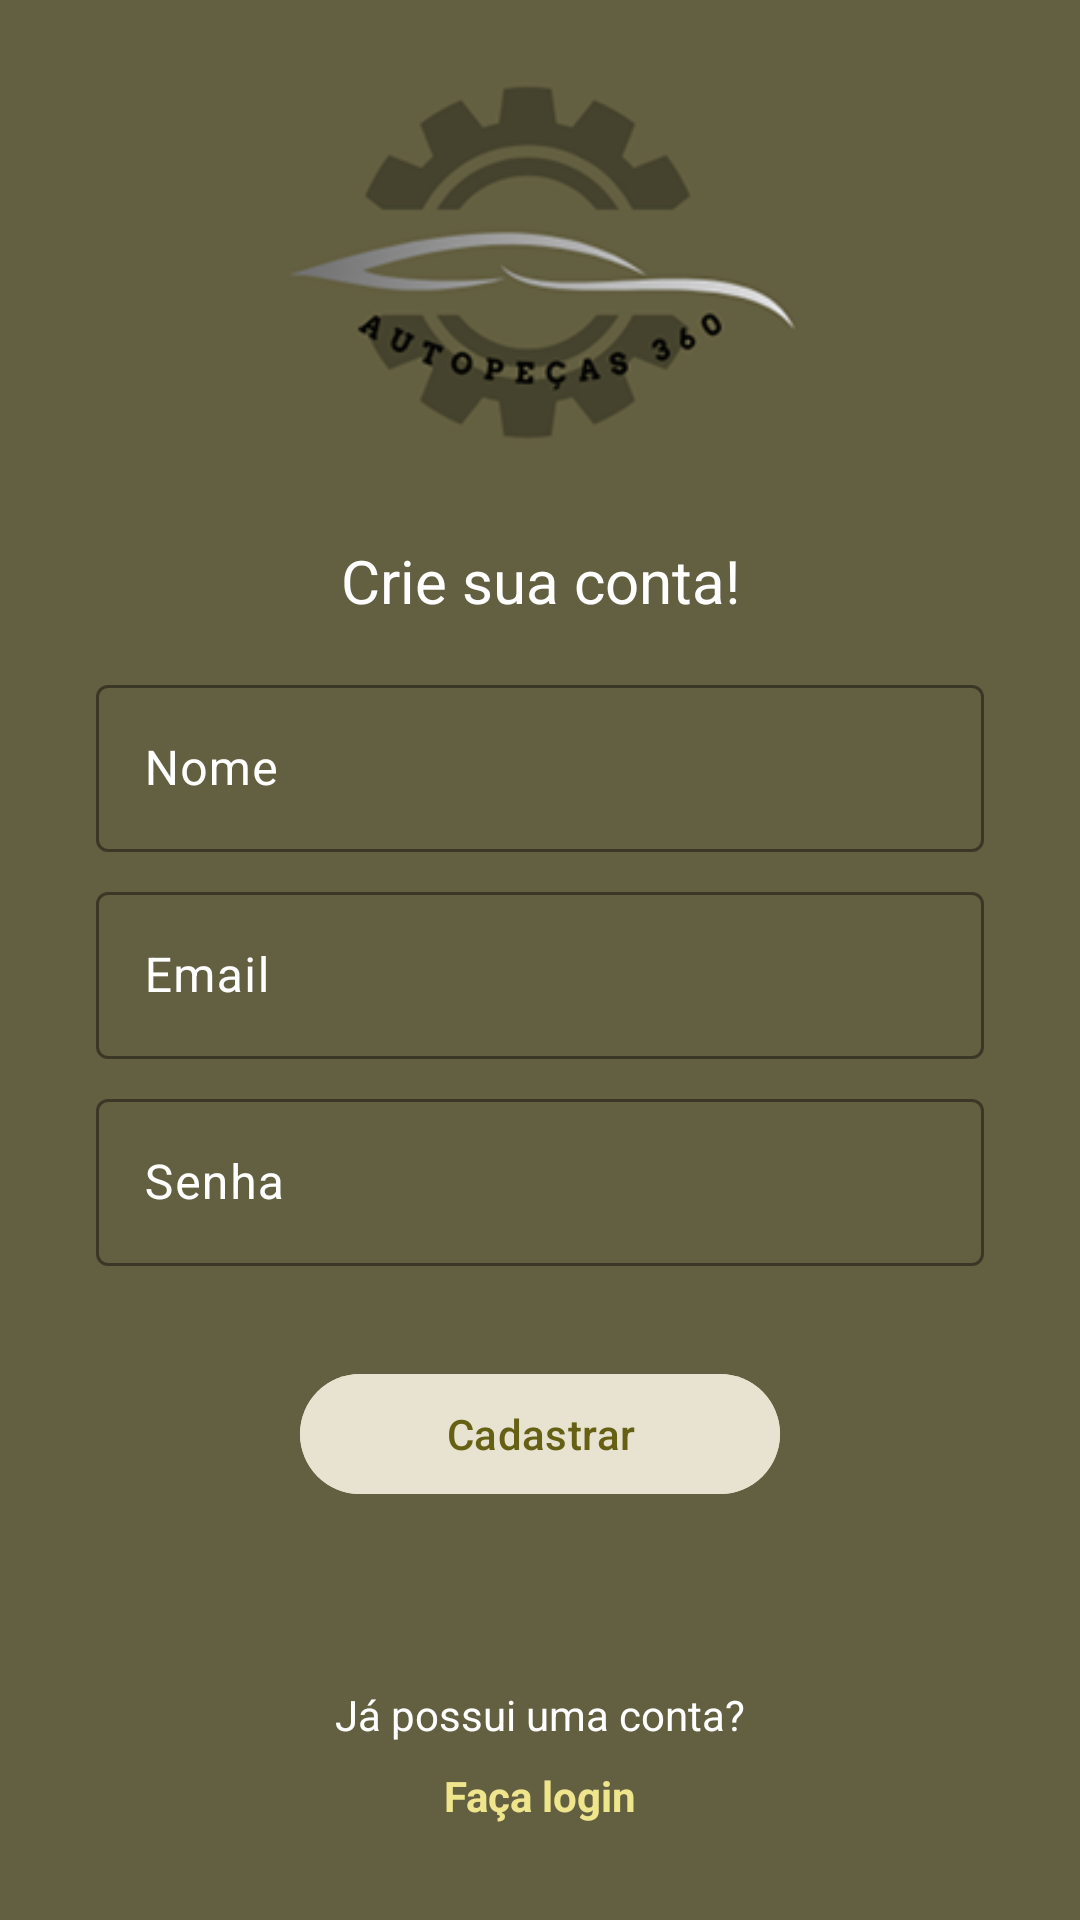

Android layout source for this screen:
<!-- AndroidManifest.xml: application theme Theme.App06_Materialss -->
<!-- res/layout/fragment_cadastro.xml -->
<?xml version="1.0" encoding="utf-8"?>
<androidx.constraintlayout.widget.ConstraintLayout xmlns:android="http://schemas.android.com/apk/res/android"
    xmlns:app="http://schemas.android.com/apk/res-auto"
    xmlns:tools="http://schemas.android.com/tools"
    android:id="@+id/cadastro_constraintLayout_main"
    android:layout_width="match_parent"
    android:layout_height="match_parent"
    android:background="@color/md_theme_secondary"
    tools:context=".fragment.CadastroFragment">

    <ImageView
        android:id="@+id/cadastro_imageView_logo"
        android:layout_width="180dp"
        android:layout_height="180dp"
        app:layout_constraintEnd_toEndOf="parent"
        app:layout_constraintStart_toStartOf="parent"
        app:layout_constraintTop_toTopOf="parent"
        app:srcCompat="@drawable/logo" />

    <TextView
        android:id="@+id/cadastro_textView_titulo"
        android:layout_width="wrap_content"
        android:layout_height="wrap_content"
        android:text="Crie sua conta!"
        android:textColor="@color/md_theme_onSecondary"
        android:textSize="20dp"
        app:layout_constraintEnd_toEndOf="parent"
        app:layout_constraintStart_toStartOf="parent"
        app:layout_constraintTop_toBottomOf="@+id/cadastro_imageView_logo" />

    <com.google.android.material.textfield.TextInputLayout
        android:id="@+id/cadastro_textInputLayout_nome"
        android:layout_width="match_parent"
        android:layout_height="wrap_content"
        android:layout_marginHorizontal="32dp"
        android:layout_marginTop="16dp"
        android:hint="Nome"
        android:textColorHint="@color/md_theme_onSecondary"
        app:boxStrokeColor="@color/md_theme_onSecondary"
        app:layout_constraintTop_toBottomOf="@+id/cadastro_textView_titulo">

        <com.google.android.material.textfield.TextInputEditText
            android:id="@+id/cadastro_textInputEditText_nome"
            android:layout_width="match_parent"
            android:textColor="@color/md_theme_onSecondary"
            android:layout_height="wrap_content" />

    </com.google.android.material.textfield.TextInputLayout>

    <com.google.android.material.textfield.TextInputLayout
        android:id="@+id/cadastro_textInputLayout_email"
        android:layout_width="match_parent"
        android:layout_height="wrap_content"
        android:layout_marginHorizontal="32dp"
        android:layout_marginTop="8dp"
        android:hint="Email"
        android:textColorHint="@color/md_theme_onSecondary"
        app:boxStrokeColor="@color/md_theme_onSecondary"
        app:layout_constraintEnd_toEndOf="parent"
        app:layout_constraintStart_toStartOf="parent"
        app:layout_constraintTop_toBottomOf="@+id/cadastro_textInputLayout_nome">

        <com.google.android.material.textfield.TextInputEditText
            android:id="@+id/cadastro_textInputEditText_email"
            android:layout_width="match_parent"
            android:textColor="@color/md_theme_onSecondary"
            android:layout_height="wrap_content"/>

    </com.google.android.material.textfield.TextInputLayout>

    <com.google.android.material.textfield.TextInputLayout
        android:id="@+id/cadastro_textInputLayout_senha"
        android:layout_width="match_parent"
        android:layout_height="wrap_content"
        android:layout_marginHorizontal="32dp"
        android:layout_marginTop="8dp"
        android:textColorHint="@color/md_theme_onSecondary"
        app:boxStrokeColor="@color/md_theme_onSecondary"
        android:hint="Senha"
        app:layout_constraintEnd_toEndOf="parent"
        app:layout_constraintStart_toStartOf="parent"
        app:layout_constraintTop_toBottomOf="@+id/cadastro_textInputLayout_email">

        <com.google.android.material.textfield.TextInputEditText
            android:id="@+id/cadastro_textInputEditText_senha"
            android:layout_width="match_parent"
            android:textColor="@color/md_theme_onSecondary"
            android:layout_height="wrap_content"
            android:inputType="textPassword" />

    </com.google.android.material.textfield.TextInputLayout>

    <Button
        android:id="@+id/cadastro_button_cadastrar"
        android:layout_width="160dp"
        android:layout_height="wrap_content"
        android:layout_marginTop="32dp"
        android:backgroundTint="@color/md_theme_surfaceVariant"
        android:text="Cadastrar"
        android:textColor="@color/md_theme_primary"
        app:layout_constraintEnd_toEndOf="parent"
        app:layout_constraintStart_toStartOf="parent"
        app:layout_constraintTop_toBottomOf="@+id/cadastro_textInputLayout_senha" />

    <TextView
        android:id="@+id/cadastro_textView_jaTemConta"
        android:layout_width="wrap_content"
        android:layout_height="wrap_content"
        android:layout_marginBottom="8dp"
        android:text="Já possui uma conta?"
        android:textColor="@color/md_theme_onPrimary"
        app:layout_constraintBottom_toTopOf="@+id/cadastro_textView_fazerLogin"
        app:layout_constraintEnd_toEndOf="parent"
        app:layout_constraintStart_toStartOf="parent" />

    <TextView
        android:id="@+id/cadastro_textView_fazerLogin"
        android:layout_width="wrap_content"
        android:layout_height="wrap_content"
        android:layout_marginBottom="32dp"
        android:text="Faça login"
        android:textStyle="bold"
        android:textColor="@color/md_theme_primaryContainer"
        app:layout_constraintBottom_toBottomOf="parent"
        app:layout_constraintEnd_toEndOf="parent"
        app:layout_constraintStart_toStartOf="parent" />

</androidx.constraintlayout.widget.ConstraintLayout>
<!-- resources referenced by this layout -->
<resources>
  <color name="md_theme_onPrimary">#FFFFFF</color>
  <color name="md_theme_onSecondary">#FFFFFF</color>
  <color name="md_theme_primary">#666014</color>
  <color name="md_theme_primaryContainer">#EEE58C</color>
  <color name="md_theme_secondary">#635F41</color>
  <color name="md_theme_surfaceVariant">#E7E3D0</color>
  <style name="Theme.App06_Materialss" parent="Base.Theme.App06_Materialss" />
  <color name="md_theme_onPrimaryContainer">#4D4800</color>
  <color name="md_theme_secondaryContainer">#E9E4BE</color>
  <color name="md_theme_onSecondaryContainer">#4A482C</color>
  <color name="md_theme_tertiary">#3F6654</color>
  <color name="md_theme_onTertiary">#FFFFFF</color>
  <color name="md_theme_tertiaryContainer">#C1ECD4</color>
  <color name="md_theme_onTertiaryContainer">#274E3D</color>
  <color name="md_theme_error">#BA1A1A</color>
  <color name="md_theme_onError">#FFFFFF</color>
  <color name="md_theme_errorContainer">#FFDAD6</color>
  <color name="md_theme_onErrorContainer">#93000A</color>
  <color name="md_theme_background">#FEF9EB</color>
  <color name="md_theme_onBackground">#1D1C14</color>
  <color name="md_theme_surface">#FEF9EB</color>
  <color name="md_theme_onSurface">#1D1C14</color>
  <color name="md_theme_onSurfaceVariant">#49473A</color>
  <color name="md_theme_outline">#7A7768</color>
  <color name="md_theme_outlineVariant">#CBC7B5</color>
  <color name="md_theme_inverseSurface">#323128</color>
  <color name="md_theme_inverseOnSurface">#F5F1E3</color>
  <color name="md_theme_inversePrimary">#D1C973</color>
  <color name="md_theme_primaryFixed">#EEE58C</color>
  <color name="md_theme_onPrimaryFixed">#1F1C00</color>
  <color name="md_theme_primaryFixedDim">#D1C973</color>
  <color name="md_theme_onPrimaryFixedVariant">#4D4800</color>
  <color name="md_theme_secondaryFixed">#E9E4BE</color>
  <color name="md_theme_onSecondaryFixed">#1E1C05</color>
  <color name="md_theme_secondaryFixedDim">#CDC8A3</color>
  <color name="md_theme_onSecondaryFixedVariant">#4A482C</color>
  <color name="md_theme_tertiaryFixed">#C1ECD4</color>
  <color name="md_theme_onTertiaryFixed">#002114</color>
  <color name="md_theme_tertiaryFixedDim">#A6D0B9</color>
  <color name="md_theme_onTertiaryFixedVariant">#274E3D</color>
  <color name="md_theme_surfaceDim">#DEDACD</color>
  <color name="md_theme_surfaceBright">#FEF9EB</color>
  <color name="md_theme_surfaceContainerLowest">#FFFFFF</color>
  <color name="md_theme_surfaceContainerLow">#F8F3E6</color>
  <color name="md_theme_surfaceContainer">#F2EEE0</color>
  <color name="md_theme_surfaceContainerHigh">#EDE8DA</color>
  <color name="md_theme_surfaceContainerHighest">#E7E2D5</color>
</resources>
